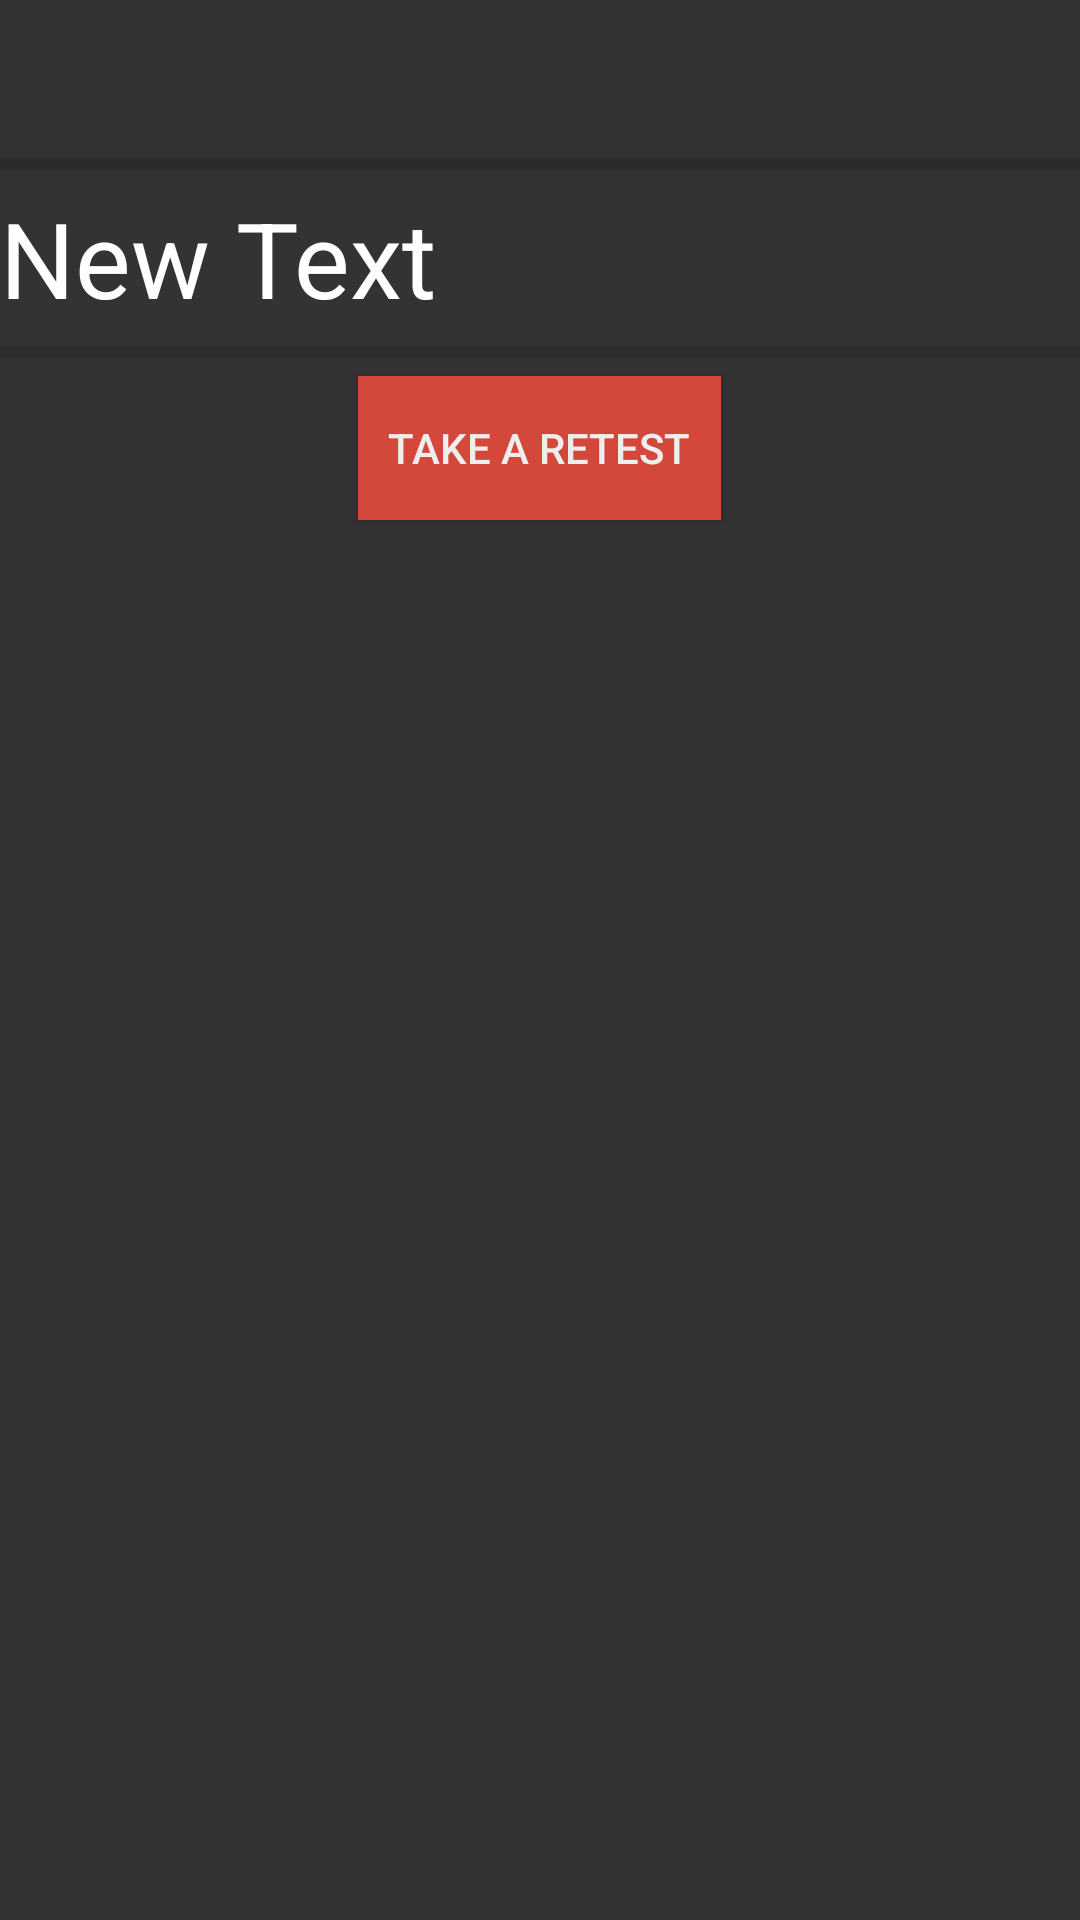

Android layout source for this screen:
<!-- AndroidManifest.xml: application theme AppTheme -->
<!-- res/layout/fragment_end.xml -->
<?xml version="1.0" encoding="utf-8"?>
<LinearLayout xmlns:android="http://schemas.android.com/apk/res/android"
    android:orientation="vertical" android:layout_width="match_parent"
    android:layout_height="match_parent"
    android:weightSum="1"
    android:background="#333">



    <TextView
        android:layout_width="wrap_content"
        android:layout_height="wrap_content"
        android:textColor="#fff"
        android:id="@+id/endtext"
        android:textSize="35dp" />

    <ProgressBar
        style="?android:attr/progressBarStyleHorizontal"
        android:layout_width="match_parent"
        android:layout_height="wrap_content"
        android:contentDescription="How Drunk you are"
        android:fadingEdge="vertical"
        android:id="@+id/progressBar" />

    <TextView
        android:layout_width="wrap_content"
        android:layout_height="wrap_content"
        android:text="New Text"
        android:textColor="#fff"
        android:textSize="35dp"
        android:id="@+id/textView2" />

    <ProgressBar
        style="?android:attr/progressBarStyleHorizontal"
        android:layout_width="match_parent"
        android:layout_height="wrap_content"

        android:id="@+id/progressBar2" />

    <Button
        android:layout_width="wrap_content"
        android:layout_height="wrap_content"
        android:paddingLeft="10dp"
        android:paddingRight="10dp"
        android:text="Take A Retest"
        android:background="#ffd4483b"
        android:textColor="#eee"
        android:layout_gravity="center"
        android:id="@+id/retest"/>

</LinearLayout>
<!-- resources referenced by this layout -->
<resources>
  <style name="AppTheme" parent="Theme.AppCompat.Light.NoActionBar">
          
          
  
  
  
          <item name="colorPrimary">#ffff</item>
          <item name="colorPrimaryDark">#ffd4483b</item>
          <item name="colorAccent">@color/accent_material_light</item>
          
      </style>
</resources>
